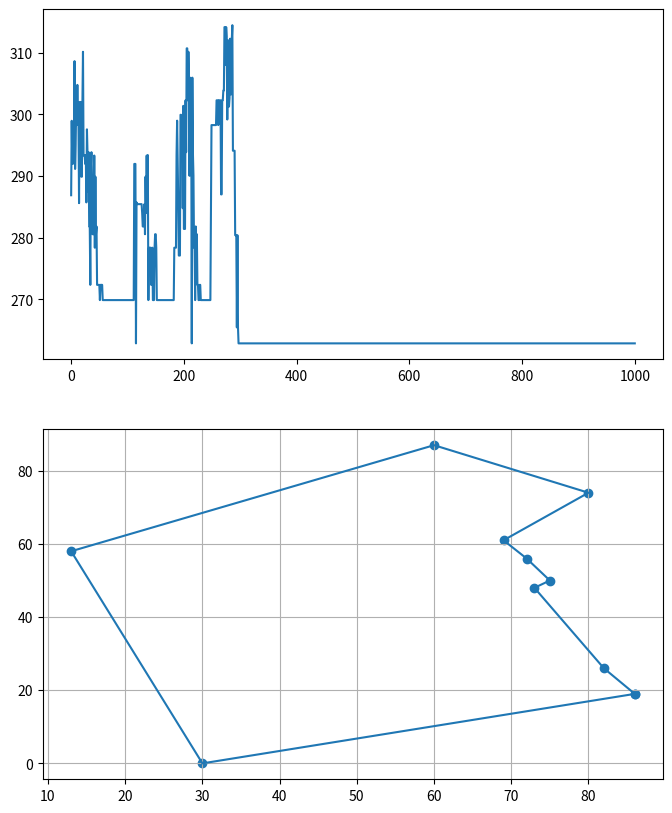

The script that saved this image:
from matplotlib import pyplot as plt
import numpy as np
import pandas as pd
import time


def distance_matrix(coordinate_list, size):  # 生成距离矩阵，邻接矩阵
    d = np.zeros((size + 2, size + 2))
    for i in range(size + 1):
        x1 = coordinate_list[i][0]
        y1 = coordinate_list[i][1]
        for j in range(size + 1):
            if (i == j) or (d[i][j] != 0):
                continue
            x2 = coordinate_list[j][0]
            y2 = coordinate_list[j][1]
            distance = np.sqrt((x1 - x2) ** 2 + (y1 - y2) ** 2)
            if (i == 0):  # 起点与终点是同一城市
                d[i][j] = d[j][i] = d[size + 1][j] = d[j][size + 1] = distance
            else:
                d[i][j] = d[j][i] = distance
    return d


def path_length(d_matrix, path_list, size):  # 计算路径长度
    length = 0
    for i in range(size + 1):
        length += d_matrix[path_list[i]][path_list[i + 1]]
    return length


def product_len_probability(my_list, d_matrix, size, p_num):
    len_list = []  # 种群中每个个体（路径）的路径长度
    pro_list = []
    path_len_pro = []
    for path in my_list:
        len_list.append(path_length(d_matrix, path, size))
    max_len = max(len_list) + 1e-10
    gen_best_length = min(len_list)  # 种群中最优路径的长度
    gen_best_length_index = len_list.index(gen_best_length)  # 最优个体在种群中的索引
    # 采用适应度比例的方法，计算最长路径与每个路径的长度的差值，该值越大说明路径越小
    mask_list = np.ones(p_num) * max_len - np.array(len_list)
    sum_len = np.sum(mask_list)  # mask_list列表元素的和
    for i in range(p_num):
        if (i == 0):
            pro_list.append(mask_list[i] / sum_len)
        elif (i == p_num - 1):
            pro_list.append(1)
        else:
            pro_list.append(pro_list[i - 1] + mask_list[i] / sum_len)
    for i in range(p_num):
        # 路径列表 路径长度 概率
        path_len_pro.append([my_list[i], len_list[i], pro_list[i]])
    # 返回 最短路径 最短路径的长度 种群（现在的population中每一元素有三项，第一项是路径，第二项是路径长度，第三项是使用时转盘的概率）
    return my_list[gen_best_length_index], gen_best_length, path_len_pro


def choose_cross(population, p_num):
    jump = np.random.random()  # 随机生成0-1之间的小数
    if jump < population[0][2]:
        return 0
    low = 1
    high = p_num
    mid = int((low + high) / 2)
    # 二分搜索
    # 如果jump在population[mid][2]和population[mid-1][2]之间，那么返回mid
    while (low < high):
        if jump > population[mid][2]:
            low = mid
            mid = (low + high) // 2
        elif jump < population[mid - 1][2]:  # 注意这里一定是mid-1
            high = mid
            mid = (low + high) // 2
        else:
            return mid


def veriation(my_list, size, pm):  # 随机变异
    ver_1 = np.random.randint(1, size + 1)
    ver_2 = np.random.randint(1, size + 1)
    while ver_2 == ver_1:  # 直到ver_2与ver_1不同
        ver_2 = np.random.randint(1, size + 1)
    my_list[ver_1], my_list[ver_2] = my_list[ver_2], my_list[ver_1]
    return my_list


def main(num, gen, pm):
    str = ''
    start = time.time()
    city_num = 10  # 城市数量
    # 随机生成各个城市点的坐标
    x = np.random.randint(0, 100, size=city_num)
    y = np.random.randint(0, 100, size=city_num)  # 生成一个数组1*city_num
    x = np.append(x, x[0])
    y = np.append(y, y[0])  # 把起始点作为终点
    coordinate_list = []  # 存放每个点的坐标
    for i in range(city_num + 1):
        coordinate_list.append([x[i], y[i]])
    size = city_num - 1  # 除去起点
    d = distance_matrix(coordinate_list, size)  # 各城市之间的距离矩阵

    # 初始化种群
    population = []
    path_list = list(range(size + 2))  # 生成从0到city_num+1的数字列表
    for i in range(num):  # 随机排序成为一个个体；种群有num个个体组成
        mid_list = path_list[1:-1]  # 取第二个到倒数第二个的序号
        np.random.shuffle(mid_list)  # 对中间点随机排序
        population.append(path_list[:1] + mid_list + path_list[-1:])

    # 计算最短路径，最短路径长度，以及种群中每个个体的适应值（路径长度）
    gen_best, gen_best_length, population = product_len_probability(population, d, size, num)
    son_list = [0] * num  # 子代
    # son_list = np.zeros(p_num,int)
    best_path = gen_best  # 最短路径
    best_path_length = gen_best_length  # 最短路径的长度
    every_gen_best = [gen_best_length]  # 每一代的最优值
    # 迭代
    for i in range(gen):  # 迭代
        son_num = 0
        # 循环产生子代
        while son_num < num:
            # 随机选择父代，这里采用轮盘赌的方法
            father_index = choose_cross(population, num)
            mother_index = choose_cross(population, num)
            father = population[father_index][0]
            mother = population[mother_index][0]
            son = father.copy()
            product_set = np.random.randint(1, size + 1)
            # 交叉序列集合
            parent_cross_set = set(mother[1:product_set])
            cross_complete = 1
            for j in range(1, size + 1):
                if son[j] in parent_cross_set:
                    son[j] = mother[cross_complete]
                    cross_complete += 1
                    if cross_complete > product_set:
                        break
            # 变异
            if np.random.random() < pm:
                son = veriation(son, size, pm)  # 随机变异
            son_list[son_num] = son
            son_num += 1
            if son_num == num:
                break
        #  计算子代中最短路径，最短路径长度，以及中每个个体的适应值（路径长度）
        gen_best, gen_best_length, population = product_len_probability(son_list, d, size, num)
        # 最短路径更新，如果迭代中的最短路径长度小于最短路径，则更新最短路径
        if (gen_best_length < best_path_length):
            best_path = gen_best
            best_path_length = gen_best_length
        every_gen_best.append(gen_best_length)
    end = time.time()
    str += "时间：{}".format((end - start))

    str += "\n最短路径：{}".format(best_path)  # 最短路径
    str += "\n最短路径长度：{}".format(best_path_length)  # 最短路径长度

    # 画图
    x = [coordinate_list[point][0] for point in best_path]
    y = [coordinate_list[point][1] for point in best_path]
    plt.figure(figsize=(8, 10))
    plt.subplot(211)
    plt.plot(every_gen_best)  # 画每一代中最优路径的路径长度
    plt.subplot(212)
    plt.scatter(x, y)  # 画点
    plt.plot(x, y)  # 画点之间的连线
    plt.grid()  # 给画布添加网格
    # plt.show()

    return str


def find_tsp():
    p_num = 200  # 种群个体数量
    gen = 1000  # 进化代数
    pm = 0.1  # 变异率
    return main(p_num, gen, pm)


if __name__ == '__main__':
    p_num = 200  # 种群个体数量
    gen = 1000  # 进化代数
    pm = 0.1  # 变异率
    main(p_num, gen, pm)
